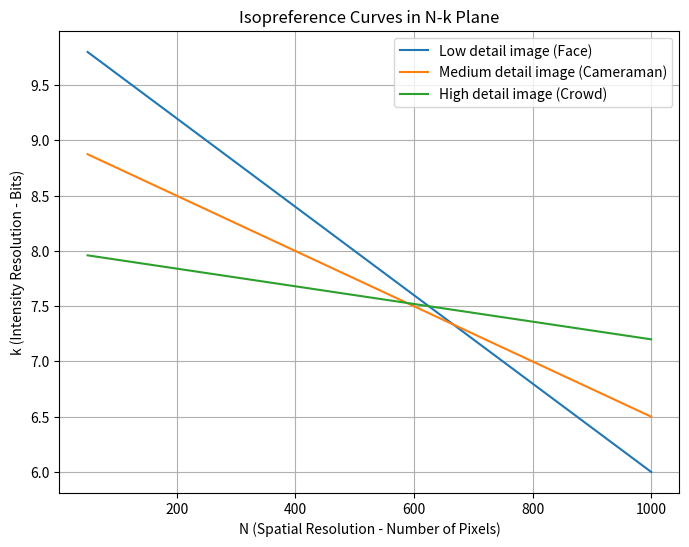

Generate this figure with matplotlib:
import numpy as np
import matplotlib.pyplot as plt

# trục N (số pixel)
N = np.linspace(50, 1000, 200)

# mô phỏng các đường isopreference
k1 = 10 - 0.004*N      # ảnh ít chi tiết (face)
k2 = 9 - 0.0025*N      # chi tiết trung bình (cameraman)
k3 = 8 - 0.0008*N      # ảnh nhiều chi tiết (crowd)

plt.figure(figsize=(8,6))

plt.plot(N, k1, label="Low detail image (Face)")
plt.plot(N, k2, label="Medium detail image (Cameraman)")
plt.plot(N, k3, label="High detail image (Crowd)")

plt.xlabel("N (Spatial Resolution - Number of Pixels)")
plt.ylabel("k (Intensity Resolution - Bits)")
plt.title("Isopreference Curves in N-k Plane")

plt.legend()
plt.grid(True)

plt.show()
